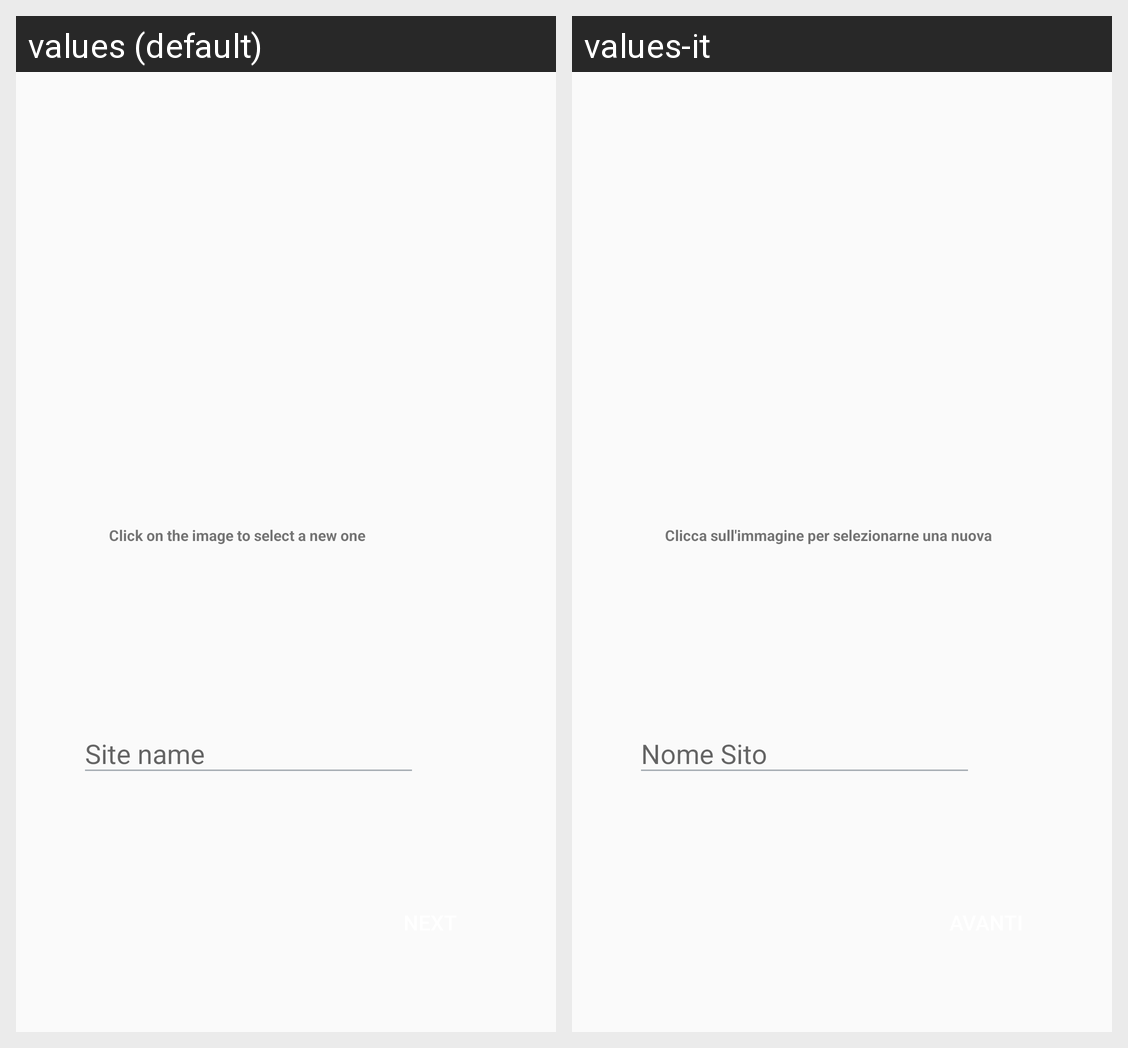

Locale-by-locale string values for the Android screen shown in this grid:
Android screen res/layout/fragment_modifica_nome_sito.xml rendered under 2 locales, left to right: values (default), values-it. Device: Nexus 5 (rendered at 1080×1920; each locale shown at half size, 540×960, under a caption strip naming it); theme Theme.AppCompat.DayNight.NoActionBar.
Strings drawn on this screen, with the default value and each locale's value (text and hints the layout hard-codes, and strings that could not be matched under every locale, appear in the picture but are not listed):

siteName
  values: Site name
  values-it: Nome Sito

clickOnImage
  values: Click on the image to select a new one
  values-it: Clicca sull'immagine per selezionarne una nuova
